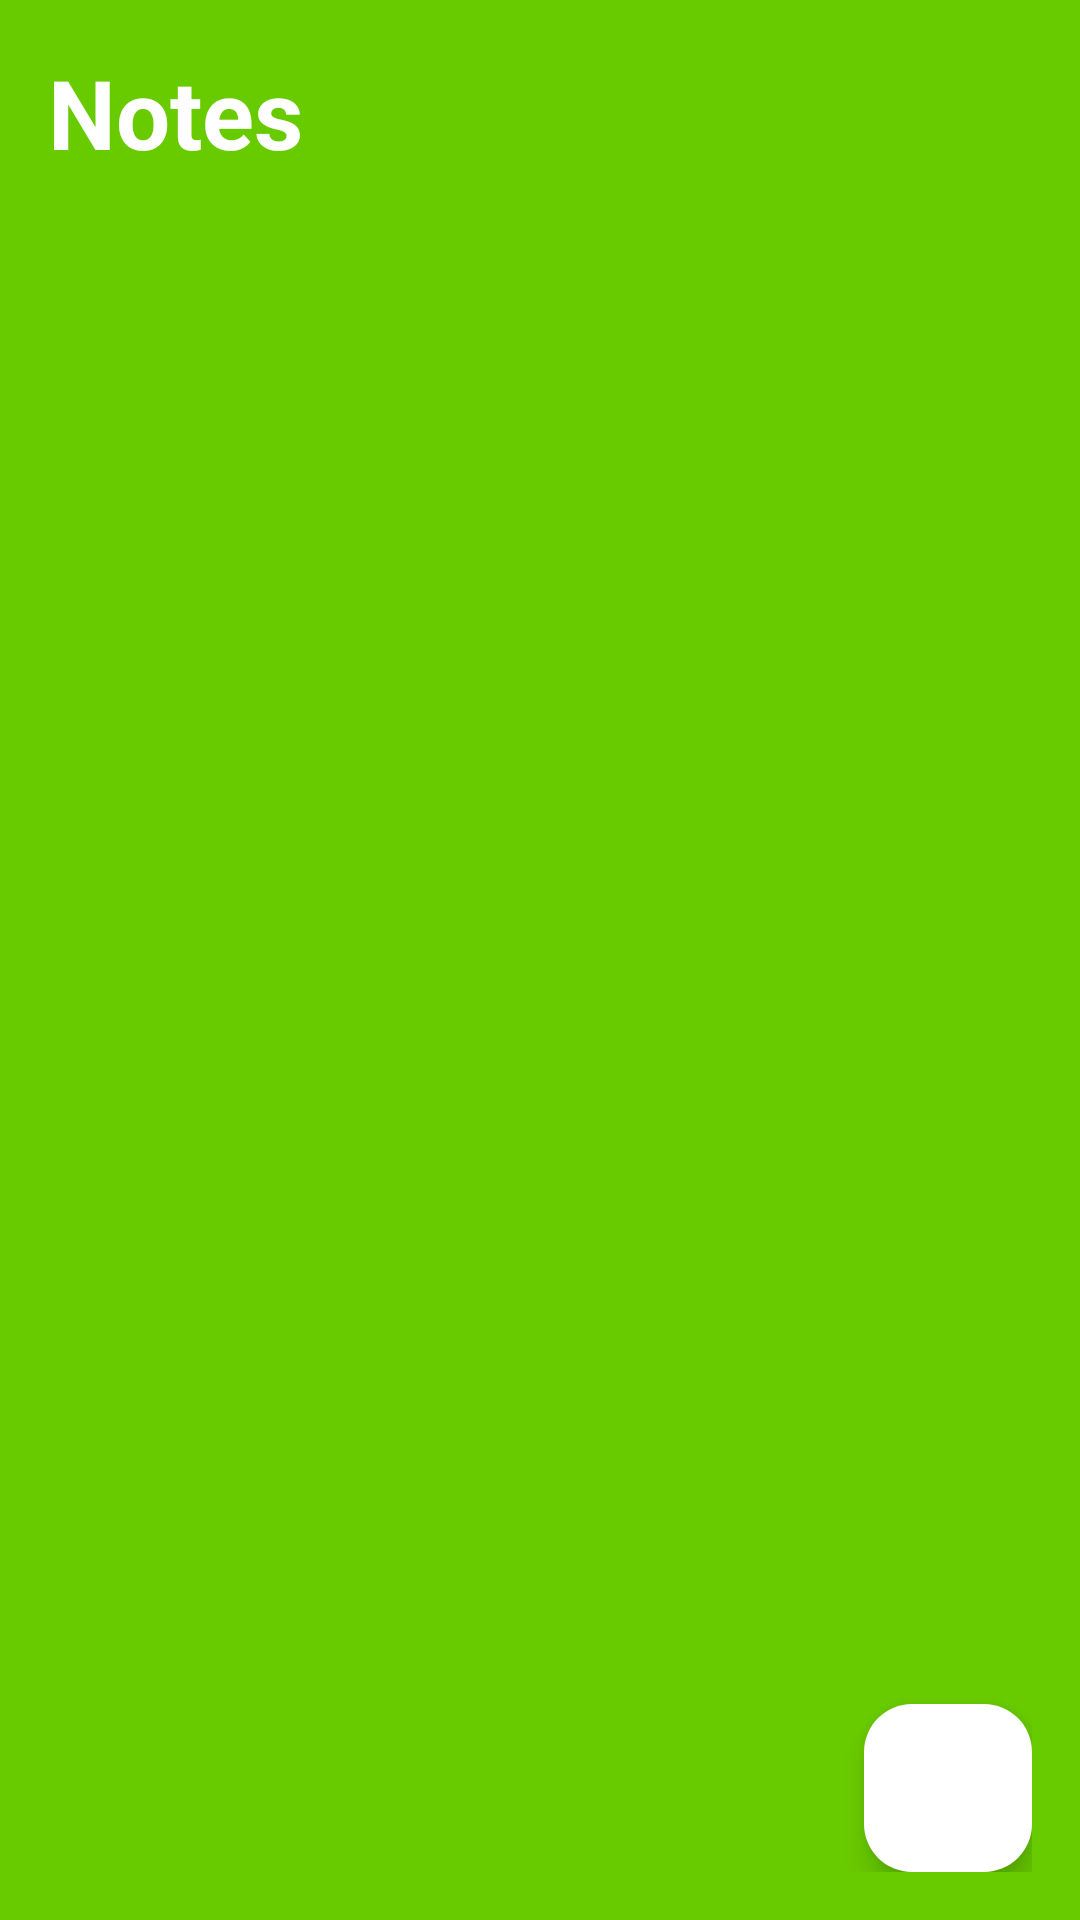

Produce the Android XML layout that renders to this screen, including the resource entries it uses.
<!-- AndroidManifest.xml: application theme Theme.DPSI -->
<!-- res/layout/activity_main.xml -->
<?xml version="1.0" encoding="utf-8"?>
<RelativeLayout xmlns:android="http://schemas.android.com/apk/res/android"
    xmlns:app="http://schemas.android.com/apk/res-auto"
    xmlns:tools="http://schemas.android.com/tools"
    android:layout_width="match_parent"
    android:layout_height="match_parent"
    android:background="@color/my_primary"
    android:padding="16dp"
    tools:context=".MainActivity">
    <RelativeLayout
        android:layout_width="match_parent"
        android:layout_height="wrap_content"
        android:id="@+id/title_bar_layout">

        <TextView
            android:layout_width="wrap_content"
            android:layout_height="wrap_content"
            android:id="@+id/page_title"
            android:text="Notes"
            android:textSize="32sp"
            android:textColor="@color/white"
            android:textStyle="bold"/>
        <ImageButton
            android:layout_width="36dp"
            android:layout_height="36dp"
            android:id="@+id/menuBtn"
            android:src="@drawable/baseline_menu_24"
            android:layout_alignParentEnd="true"
            android:layout_centerVertical="true"
            app:tint="@color/white"
            android:background="?attr/selectableItemBackgroundBorderless"
            />




    </RelativeLayout>

    <androidx.recyclerview.widget.RecyclerView
        android:layout_width="match_parent"
        android:layout_height="wrap_content"
        android:layout_below="@+id/title_bar_layout"
        android:id="@+id/recycler_view"/>



    <com.google.android.material.floatingactionbutton.FloatingActionButton
        android:layout_width="wrap_content"
        android:layout_height="wrap_content"
        android:backgroundTint="@color/white"
        android:layout_alignParentEnd="true"
        android:layout_alignParentBottom="true"
        android:src="@drawable/baseline_add_24"
        android:id="@+id/addbtn"
        />

</RelativeLayout>
<!-- resources referenced by this layout -->
<resources>
  <color name="my_primary">#68cb00</color>
  <color name="white">#FFFFFFFF</color>
  <style name="Theme.DPSI" parent="Base.Theme.DPSI" />
  <style name="Base.Theme.DPSI" parent="Theme.Material3.DayNight.NoActionBar">
          
          <item name="colorPrimary">@color/my_primary</item>
          <item name="colorPrimaryVariant">@color/my_primary</item>
          
      </style>
</resources>
